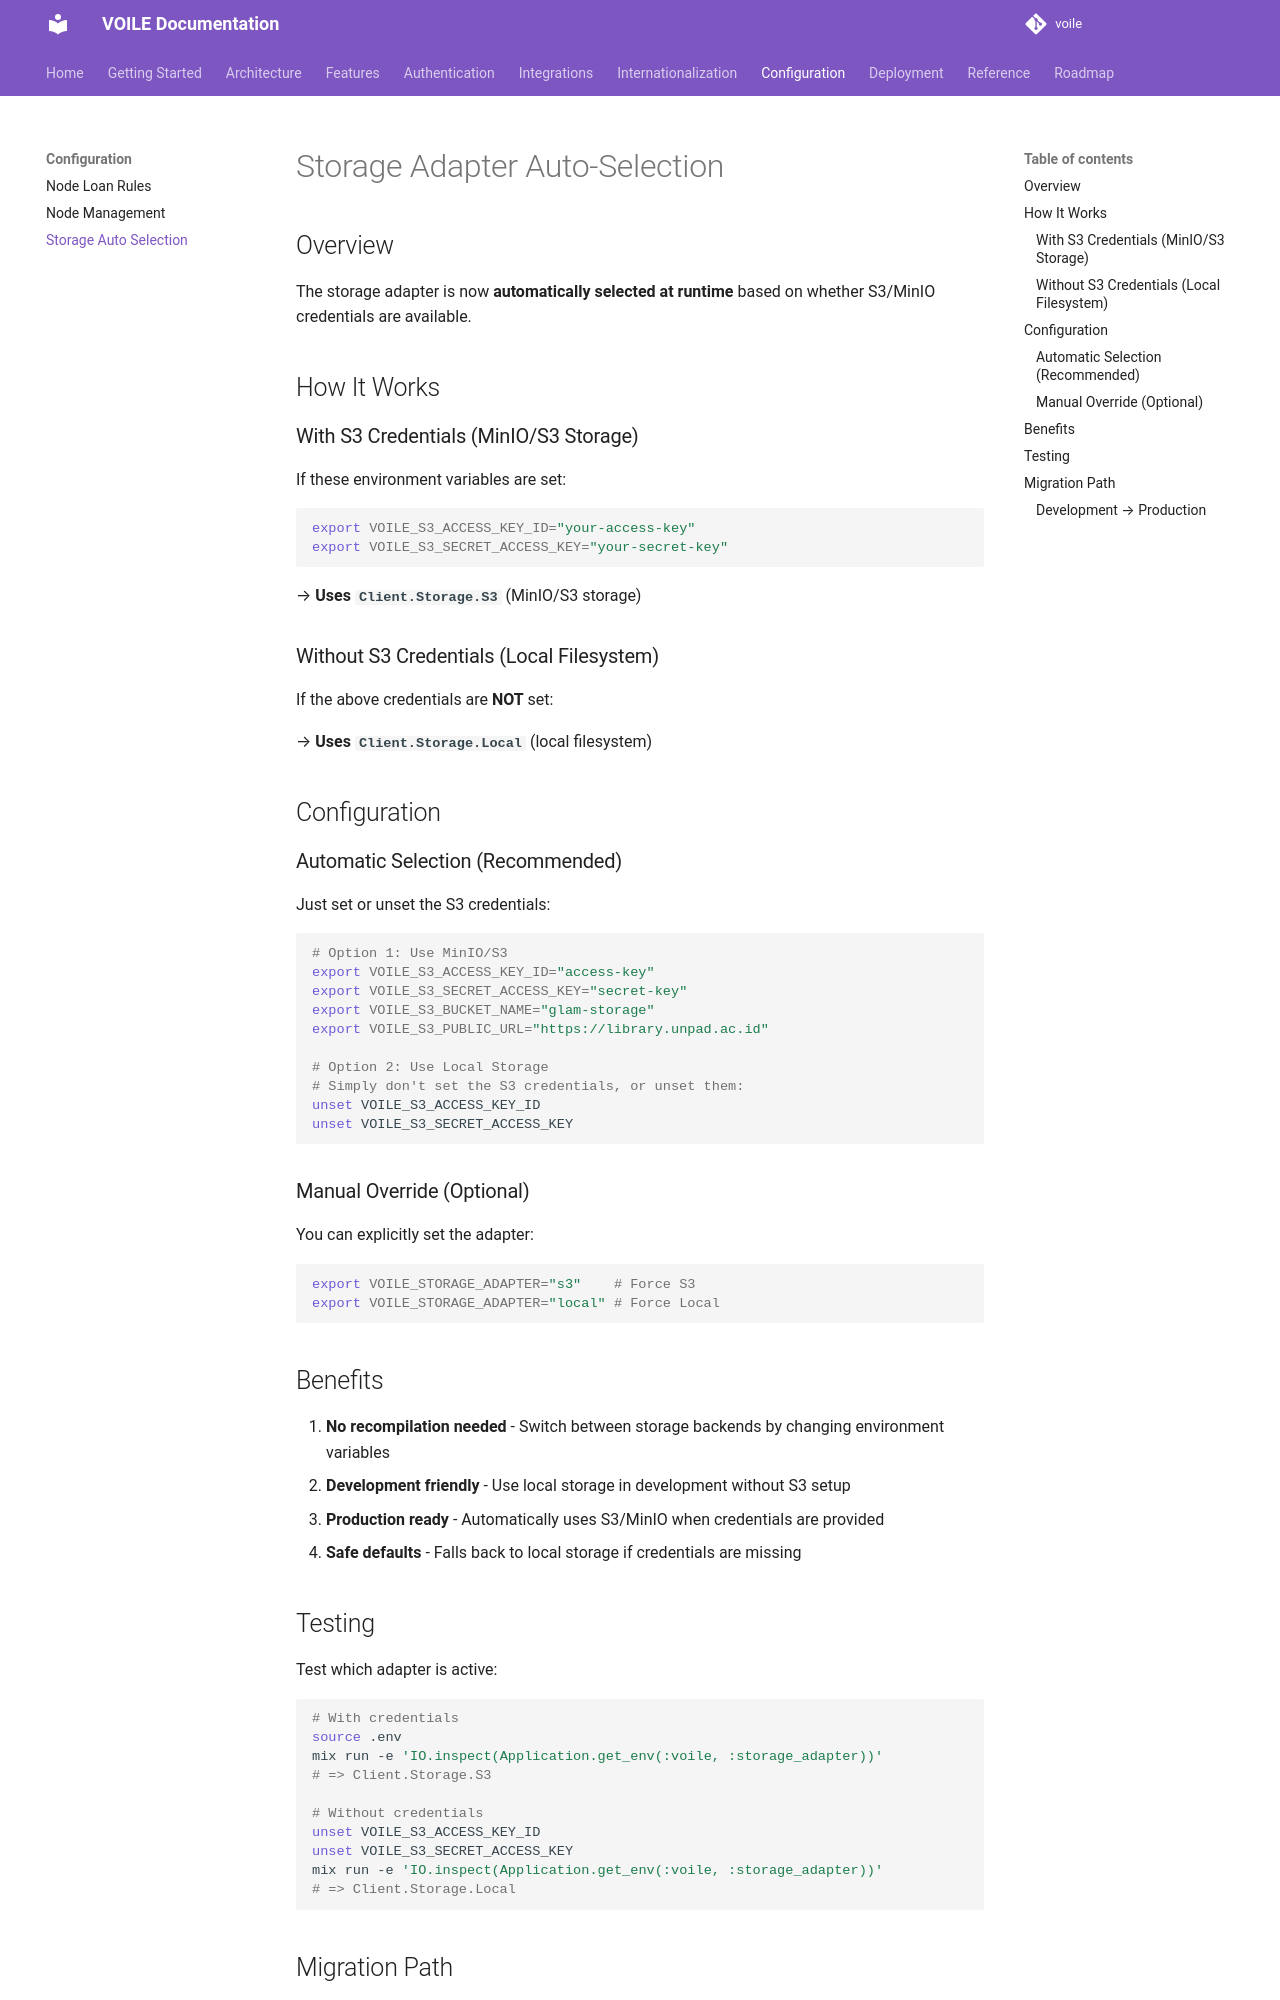

repository: curatorian/voile · page: configuration/storage-auto-selection/index.html · generator: mkdocs

# Storage Adapter Auto-Selection

## Overview

The storage adapter is now **automatically selected at runtime** based on whether S3/MinIO credentials are available.

## How It Works

### With S3 Credentials (MinIO/S3 Storage)

If these environment variables are set:
```bash
export VOILE_S3_ACCESS_KEY_ID="your-access-key"
export VOILE_S3_SECRET_ACCESS_KEY="your-secret-key"
```

→ **Uses `Client.Storage.S3`** (MinIO/S3 storage)

### Without S3 Credentials (Local Filesystem)

If the above credentials are **NOT** set:

→ **Uses `Client.Storage.Local`** (local filesystem)

## Configuration

### Automatic Selection (Recommended)

Just set or unset the S3 credentials:

```bash
# Option 1: Use MinIO/S3
export VOILE_S3_ACCESS_KEY_ID="access-key"
export VOILE_S3_SECRET_ACCESS_KEY="secret-key"
export VOILE_S3_BUCKET_NAME="glam-storage"
export VOILE_S3_PUBLIC_URL="https://library.unpad.ac.id"

# Option 2: Use Local Storage
# Simply don't set the S3 credentials, or unset them:
unset VOILE_S3_ACCESS_KEY_ID
unset VOILE_S3_SECRET_ACCESS_KEY
```

### Manual Override (Optional)

You can explicitly set the adapter:

```bash
export VOILE_STORAGE_ADAPTER="s3"    # Force S3
export VOILE_STORAGE_ADAPTER="local" # Force Local
```

## Benefits

1. **No recompilation needed** - Switch between storage backends by changing environment variables
2. **Development friendly** - Use local storage in development without S3 setup
3. **Production ready** - Automatically uses S3/MinIO when credentials are provided
4. **Safe defaults** - Falls back to local storage if credentials are missing

## Testing

Test which adapter is active:

```bash
# With credentials
source .env
mix run -e 'IO.inspect(Application.get_env(:voile, :storage_adapter))'
# => Client.Storage.S3

# Without credentials  
unset VOILE_S3_ACCESS_KEY_ID
unset VOILE_S3_SECRET_ACCESS_KEY
mix run -e 'IO.inspect(Application.get_env(:voile, :storage_adapter))'
# => Client.Storage.Local
```

## Migration Path
